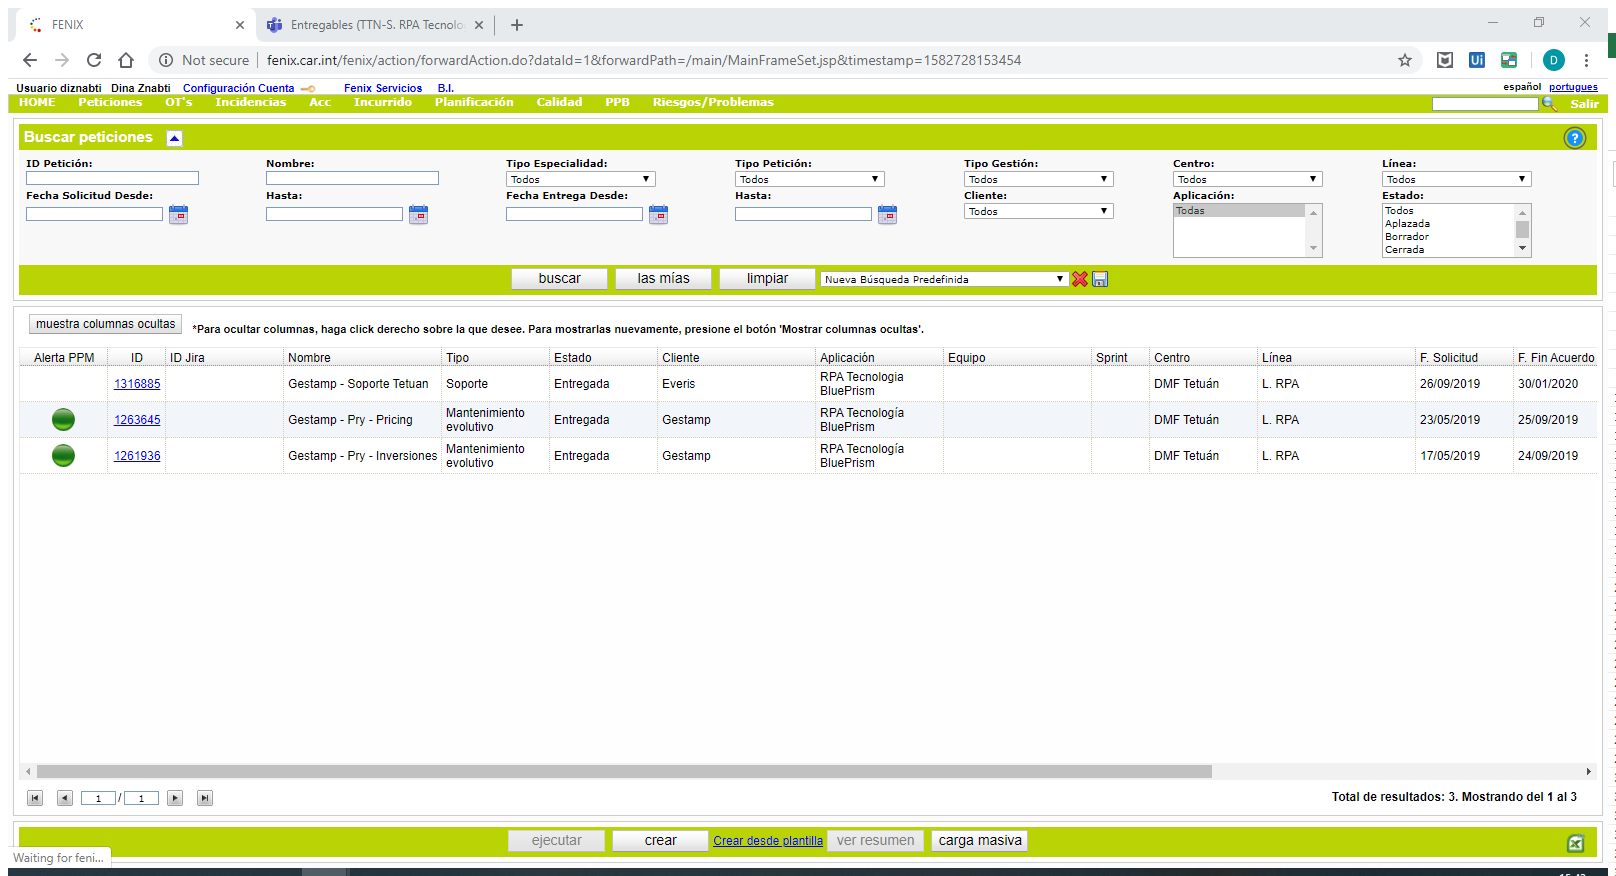
Task: Auditorias Fenix Dispatcher
Workflow: Descargar_Fichero

Step 1: Attach Browser 'FENIX Page' (chrome.exe)

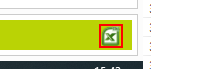
Step 2: click on the image